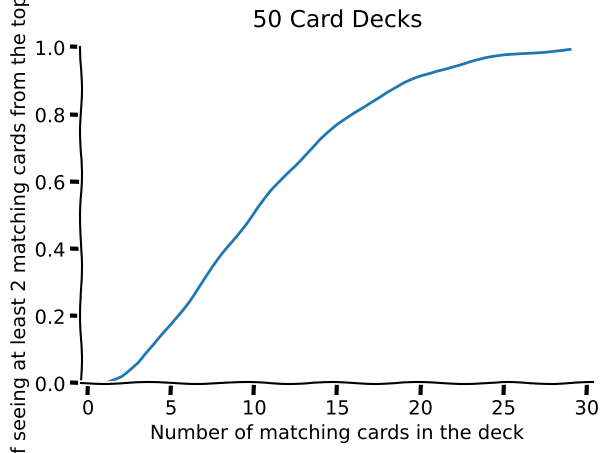
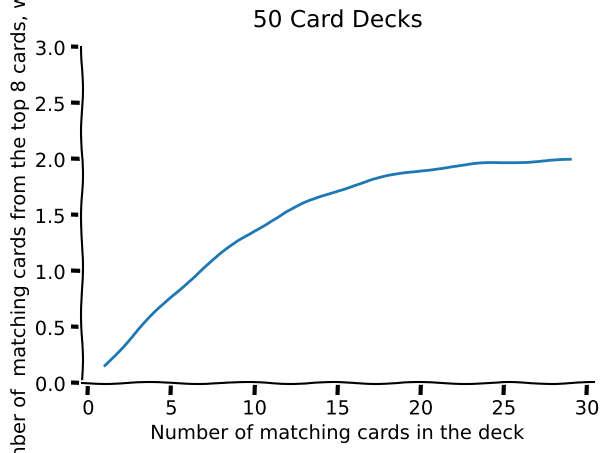

Reproduce these figures in Python, in order.
import matplotlib.pyplot as plt
from numpy.ma.extras import average
from scipy.stats import hypergeom


# we're using this to calculate number of matching cards you need if you're
# 1) using a card that looks at the top N cards of your deck
# 2) You want MAX VALUE
# 3) you have no card selection

STARTING_DECK_SIZE = 50
LOOKS = 8
N_CARDS = 2



def get_draw_odds(draws, n_copies, n_cards) -> float:
    """
    get the hypergeometric odds of NOT drawing at least n_cards copy of a card from the top draws cards
    :param draws: the number of cards you're looking at from the top of the deck
    :param n_copies: the number of copies of the card in the deck
    :param n_cards: the number of cards for MAX VALUE
    :return: the hypergeometric odds of drawing at least one of the copies of the card
    """
    prob_miss = hypergeom.cdf(n_cards -1, STARTING_DECK_SIZE, n_copies, draws)
    return prob_miss

def get_average_number_of_cards(draws, n_copies, max_cards):
    average_cards = 0
    for cards in range(max_cards+1):
        average_cards += cards*hypergeom.pmf(cards, STARTING_DECK_SIZE, n_copies, draws)
    average_cards += max_cards*(1-hypergeom.cdf(max_cards, STARTING_DECK_SIZE, n_copies, draws))
    return average_cards

def make_odds_plot(results) -> None:
    """
    make a plot of the likihood of drawing at least 1 2-cost unit, depending on the number of 2-cost units in your deck
    :param results: a list of probabilities
    :return: None
    """
    with plt.xkcd():
        fig = plt.figure()
        ax = fig.add_axes((0.1, 0.2, 0.8, 0.7))
        ax.spines[['top', 'right']].set_visible(False)
        ax.set_ylim([0, 1])
        ax.set_xlabel(f"Number of matching cards in the deck")
        ax.set_ylabel(f"Prob of seeing at least {N_CARDS} matching cards from the top {LOOKS} cards")
        fig.suptitle(f'{STARTING_DECK_SIZE} Card Decks')
        x = range(1, 30)
        y = results
        ax.plot(x, y)
    plt.show()

def make_average_cards_plot(results):
    with plt.xkcd():
        fig = plt.figure()
        ax = fig.add_axes((0.1, 0.2, 0.8, 0.7))
        ax.spines[['top', 'right']].set_visible(False)
        ax.set_ylim([0, N_CARDS+1])
        ax.set_xlabel(f"Number of matching cards in the deck")
        ax.set_ylabel(f"average number of  matching cards from the top {LOOKS} cards, with a max of {N_CARDS}")
        fig.suptitle(f'{STARTING_DECK_SIZE} Card Decks')
        x = range(1, 30)
        y = results
        ax.plot(x, y)
    plt.show()


success_rate = []
average_cards = []
for copies in range(1, 30):
    hit_rate = 1-get_draw_odds(draws = LOOKS, n_copies=copies, n_cards=N_CARDS)
    c = get_average_number_of_cards(draws=LOOKS, n_copies=copies, max_cards=N_CARDS)
    # need to miss on both initial hand and mulligan, so we want to calculate the odds of missing twice and taking
    # the conjugate probability
    success_rate.append(hit_rate)
    average_cards.append(c)
    if hit_rate > .95:  # we're assuming we want a 95% or greater hit rate
        pass
        # print(f"copies: {copies}, max_hit_rate: {hit_rate}")
    if c > 1:
        print(f"copies: {copies}, average_cards_drawn: {c}")
make_odds_plot(success_rate)
make_average_cards_plot(average_cards)
